Image classification data set "dataset" (salsazufar/project-akhir-mlops on GitHub). Class labels (4): defect, longberry, peaberry, premium.

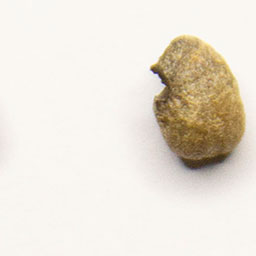
Label: defect

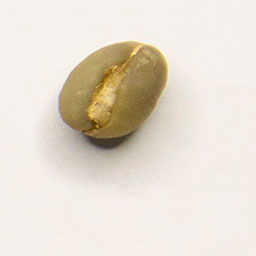
Label: peaberry

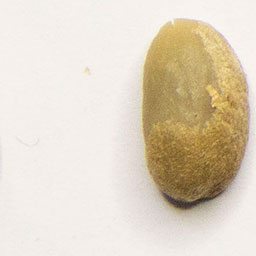
Label: longberry

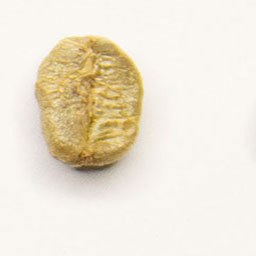
Label: premium

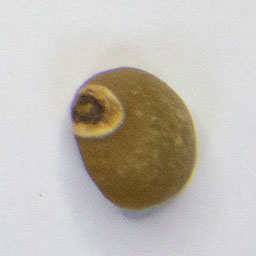
Label: defect

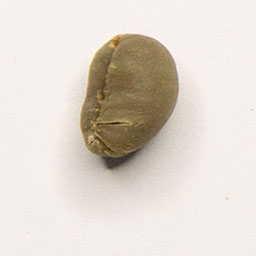
Label: peaberry
